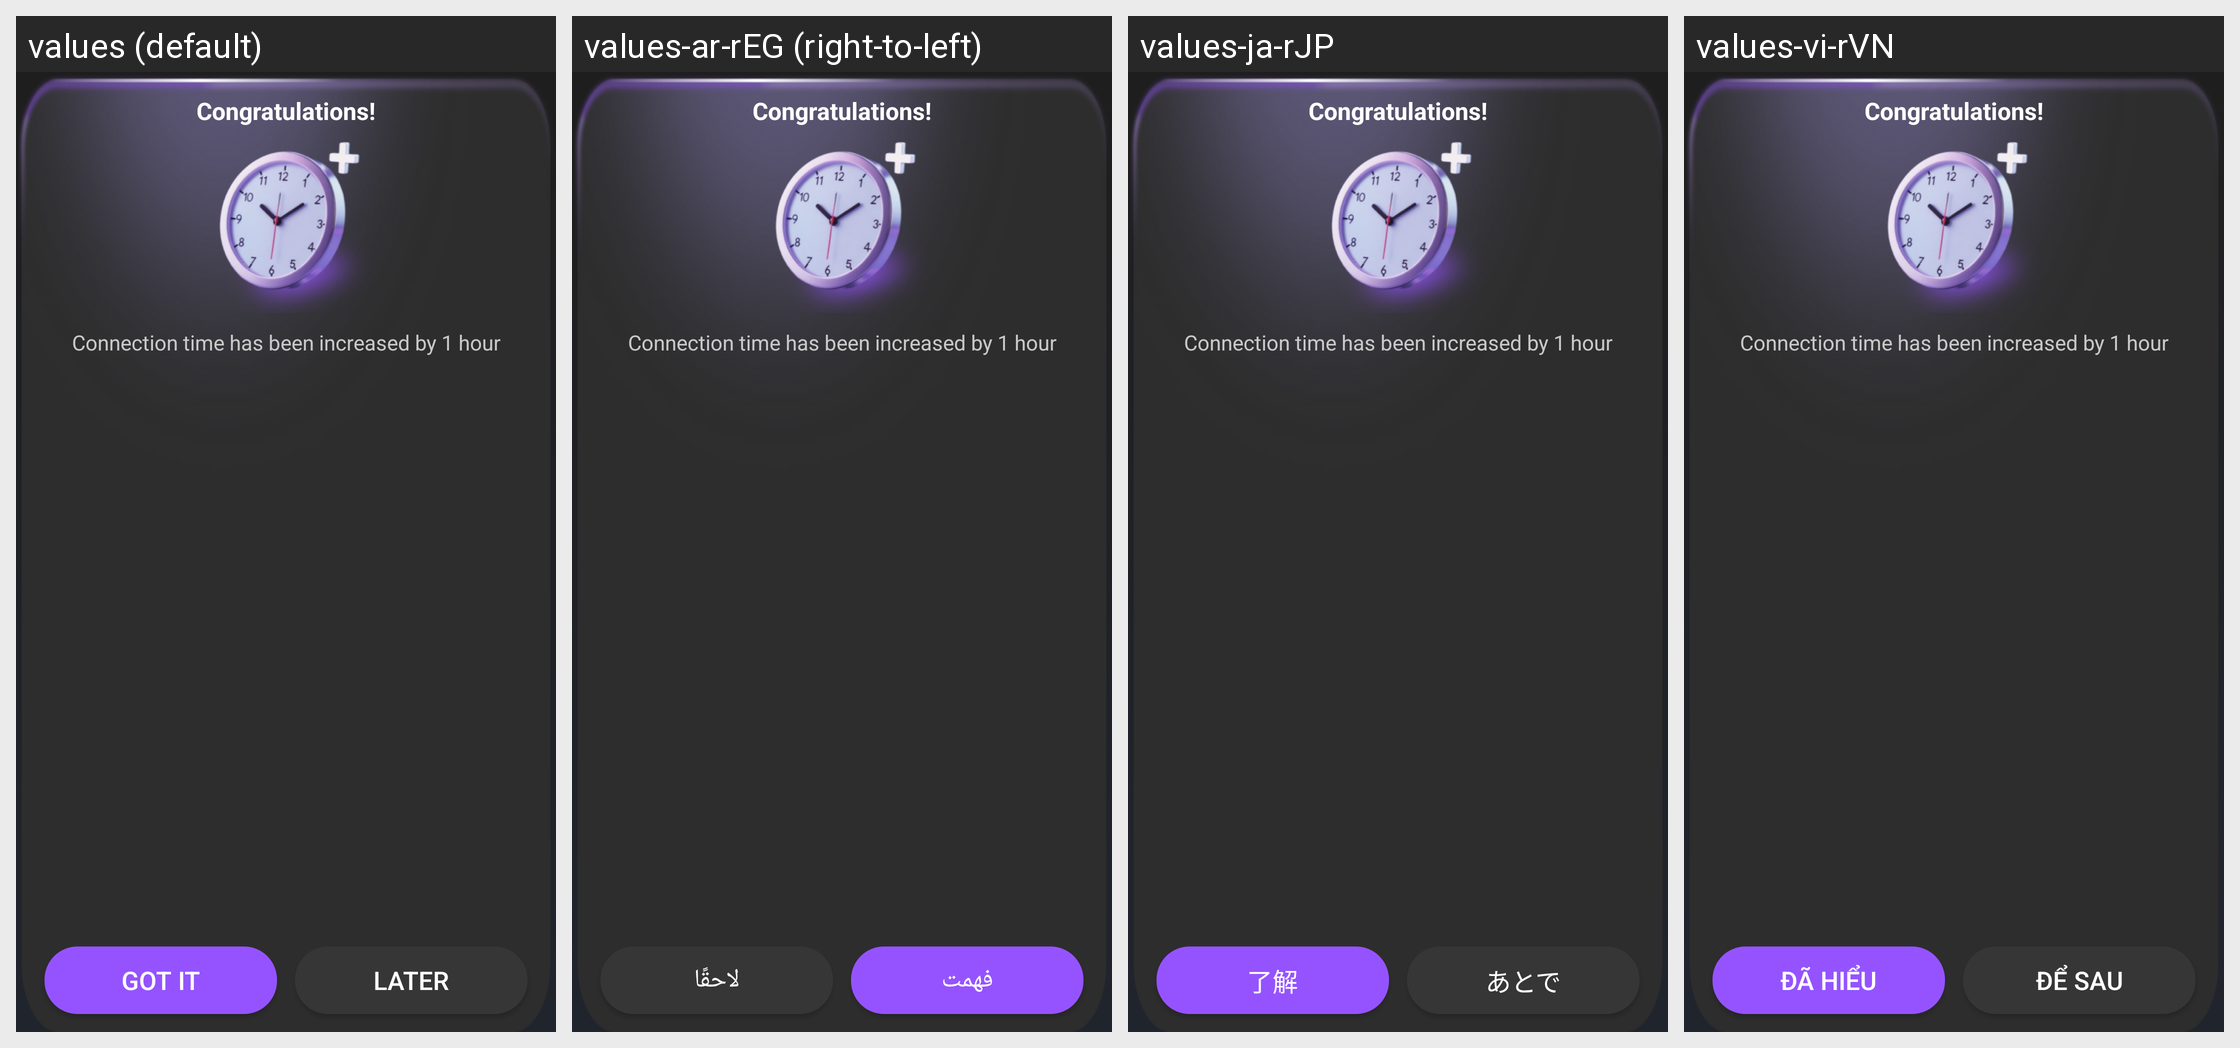

This grid shows one Android layout under several languages. Give, for every string resource on the screen, its name, the default text and each shown locale's text.
Android screen res/layout/layout_dialog_base.xml rendered under 4 locales, left to right: values (default), values-ar-rEG (right-to-left), values-ja-rJP, values-vi-rVN. Device: Nexus 5 (rendered at 1080×1920; each locale shown at half size, 540×960, under a caption strip naming it); theme AppTheme.
Other locales in the repository, not shown: values-bn-rBD, values-de-rDE, values-es, values-fr-rFR, values-hi-rIN, values-id-rID, values-ko-rKR, values-ms-rMY, values-my-rMM, values-pt-rBR, values-ru-rRU, values-th-rTH, values-tr-rTR, values-ur-rPK.
Strings drawn on this screen, with the default value and each locale's value (text and hints the layout hard-codes, and strings that could not be matched under every locale, appear in the picture but are not listed):

congratulations
  values: Congratulations!
  values-ar-rEG: Congratulations!  [not translated; the default value is used]
  values-ja-rJP: Congratulations!  [not translated; the default value is used]
  values-vi-rVN: Congratulations!  [not translated; the default value is used]

increased_1_hour
  values: Connection time has been increased by 1 hour
  values-ar-rEG: Connection time has been increased by 1 hour  [not translated; the default value is used]
  values-ja-rJP: Connection time has been increased by 1 hour  [not translated; the default value is used]
  values-vi-rVN: Connection time has been increased by 1 hour  [not translated; the default value is used]

vs_common_button_got_it
  values: Got it
  values-ar-rEG: فهمت
  values-ja-rJP: 了解
  values-vi-rVN: Đã hiểu

vs_will_disconnect_dialog_cancel
  values: Later
  values-ar-rEG: لاحقًا
  values-ja-rJP: あとで
  values-vi-rVN: Để sau
